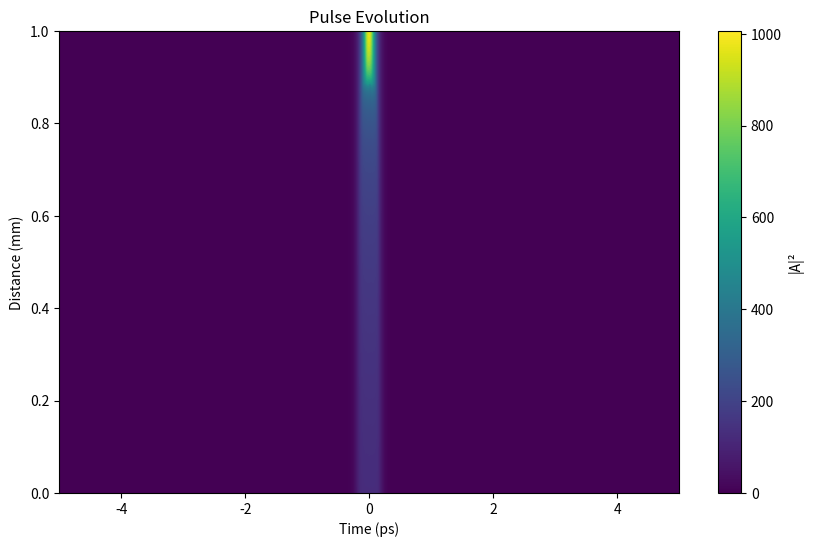

Write the Python code that produced this figure.
import numpy as np
from scipy.fft import fft, ifft
from scipy.integrate import solve_ivp
from scipy.constants import epsilon_0, c, pi


class NEESimulator:
    def __init__(self, z_points=1000, t_points=1024, t_window=10e-12):
        """
        Initialize the NEE simulator.

        Args:
            z_points (int): Number of points in the propagation direction
            t_points (int): Number of points in the time domain
            t_window (float): Time window in seconds
        """
        self.z_points = z_points
        self.t_points = t_points
        self.t_window = t_window

        # Setup the time and frequency grids
        self.dt = t_window / t_points
        self.t = np.linspace(-t_window / 2, t_window / 2, t_points)
        self.omega = 2 * np.pi * np.fft.fftfreq(t_points, self.dt)

    def simulate_nee(self, A_initial, beta, alpha, X0, d_z, v_ref, omega0):
        """
        Simulate the nonlinear envelope equation.

        Args:
            A_initial (np.array): Initial field amplitude
            beta (callable): Dispersion relation β(ω)
            alpha (float): Attenuation constant
            X0 (float): Effective nonlinear coefficient
            d_z (float): Propagation step size
            v_ref (float): Reference velocity
            omega0 (float): Central frequency

        Returns:
            np.array: Field evolution along z
        """
        z = np.linspace(0, d_z * self.z_points, self.z_points)
        A = np.zeros((self.z_points, self.t_points), dtype=complex)
        A[0] = A_initial

        def rhs(z, A_vec):
            """Right-hand side of the NEE."""
            A = A_vec.reshape(-1)

            # Linear operator in frequency domain
            A_freq = fft(A)
            Omega = self.omega - omega0

            # Apply dispersion and attenuation
            L = -1j * (beta(self.omega) - beta(omega0) - Omega / v_ref) - alpha / 2
            A_freq = A_freq * np.exp(L * d_z)
            A = ifft(A_freq)

            # Nonlinear term
            a_t = ifft(A_freq)
            d = 1  # Assuming uniform poling pattern for simplicity
            phi = omega0 * self.t - (beta(omega0) - omega0 / v_ref) * z

            NL = (
                -1j
                * omega0
                * X0
                / 8
                * d
                * (
                    np.abs(a_t) ** 2 * a_t * np.exp(1j * phi)
                    + 2 * a_t * np.conj(a_t) * a_t * np.exp(-1j * phi)
                )
            )

            return NL.reshape(-1)

        # Solve using split-step Fourier method
        for i in range(1, self.z_points):
            A_vec = A[i - 1].reshape(-1)

            # RK4 for nonlinear step
            sol = solve_ivp(rhs, [z[i - 1], z[i]], A_vec, method="RK45", t_eval=[z[i]])
            A[i] = sol.y[:, -1].reshape(-1)

        return A


def create_sech_pulse(t, t0, P0):
    """Create a hyperbolic secant pulse."""
    return np.sqrt(P0) * 1 / np.cosh(t / t0)


# Define dispersion relation (example: including up to β2)
def beta(omega):
    beta0 = 4e6  # m^-1
    beta1 = 1 / 2e8  # s/m
    beta2 = 1e-26  # s^2/m
    omega0 = 2 * np.pi * 3e14  # Central frequency
    return beta0 + beta1 * (omega - omega0) + beta2 / 2 * (omega - omega0) ** 2


# Example usage
if __name__ == "__main__":
    # Setup simulation parameters
    t_window = 10e-12  # 10 ps window
    t_points = 1024
    z_points = 1000

    # Create simulator instance
    simulator = NEESimulator(z_points, t_points, t_window)

    # Create initial pulse
    t0 = 0.1e-12  # 100 fs pulse duration
    P0 = 1e3  # Peak power
    A_initial = create_sech_pulse(simulator.t, t0, P0)

    # Simulation parameters
    alpha = 0.1 * 100  # 0.1 dB/cm converted to m^-1
    X0 = 0.36e-12  # Effective nonlinear coefficient
    d_z = 1e-6  # 1 μm step size
    v_ref = 3e8 / 2  # Reference velocity (c/2)
    omega0 = 2 * np.pi * 3e14  # Central frequency

    # Run simulation
    A_evolution = simulator.simulate_nee(A_initial, beta, alpha, X0, d_z, v_ref, omega0)

    # Example plotting
    import matplotlib.pyplot as plt

    plt.figure(figsize=(10, 6))
    plt.imshow(
        np.abs(A_evolution) ** 2,
        aspect="auto",
        extent=[simulator.t[0] * 1e12, simulator.t[-1] * 1e12, 0, z_points * d_z * 1e3],
    )
    plt.colorbar(label="|A|²")
    plt.xlabel("Time (ps)")
    plt.ylabel("Distance (mm)")
    plt.title("Pulse Evolution")
    plt.show()
